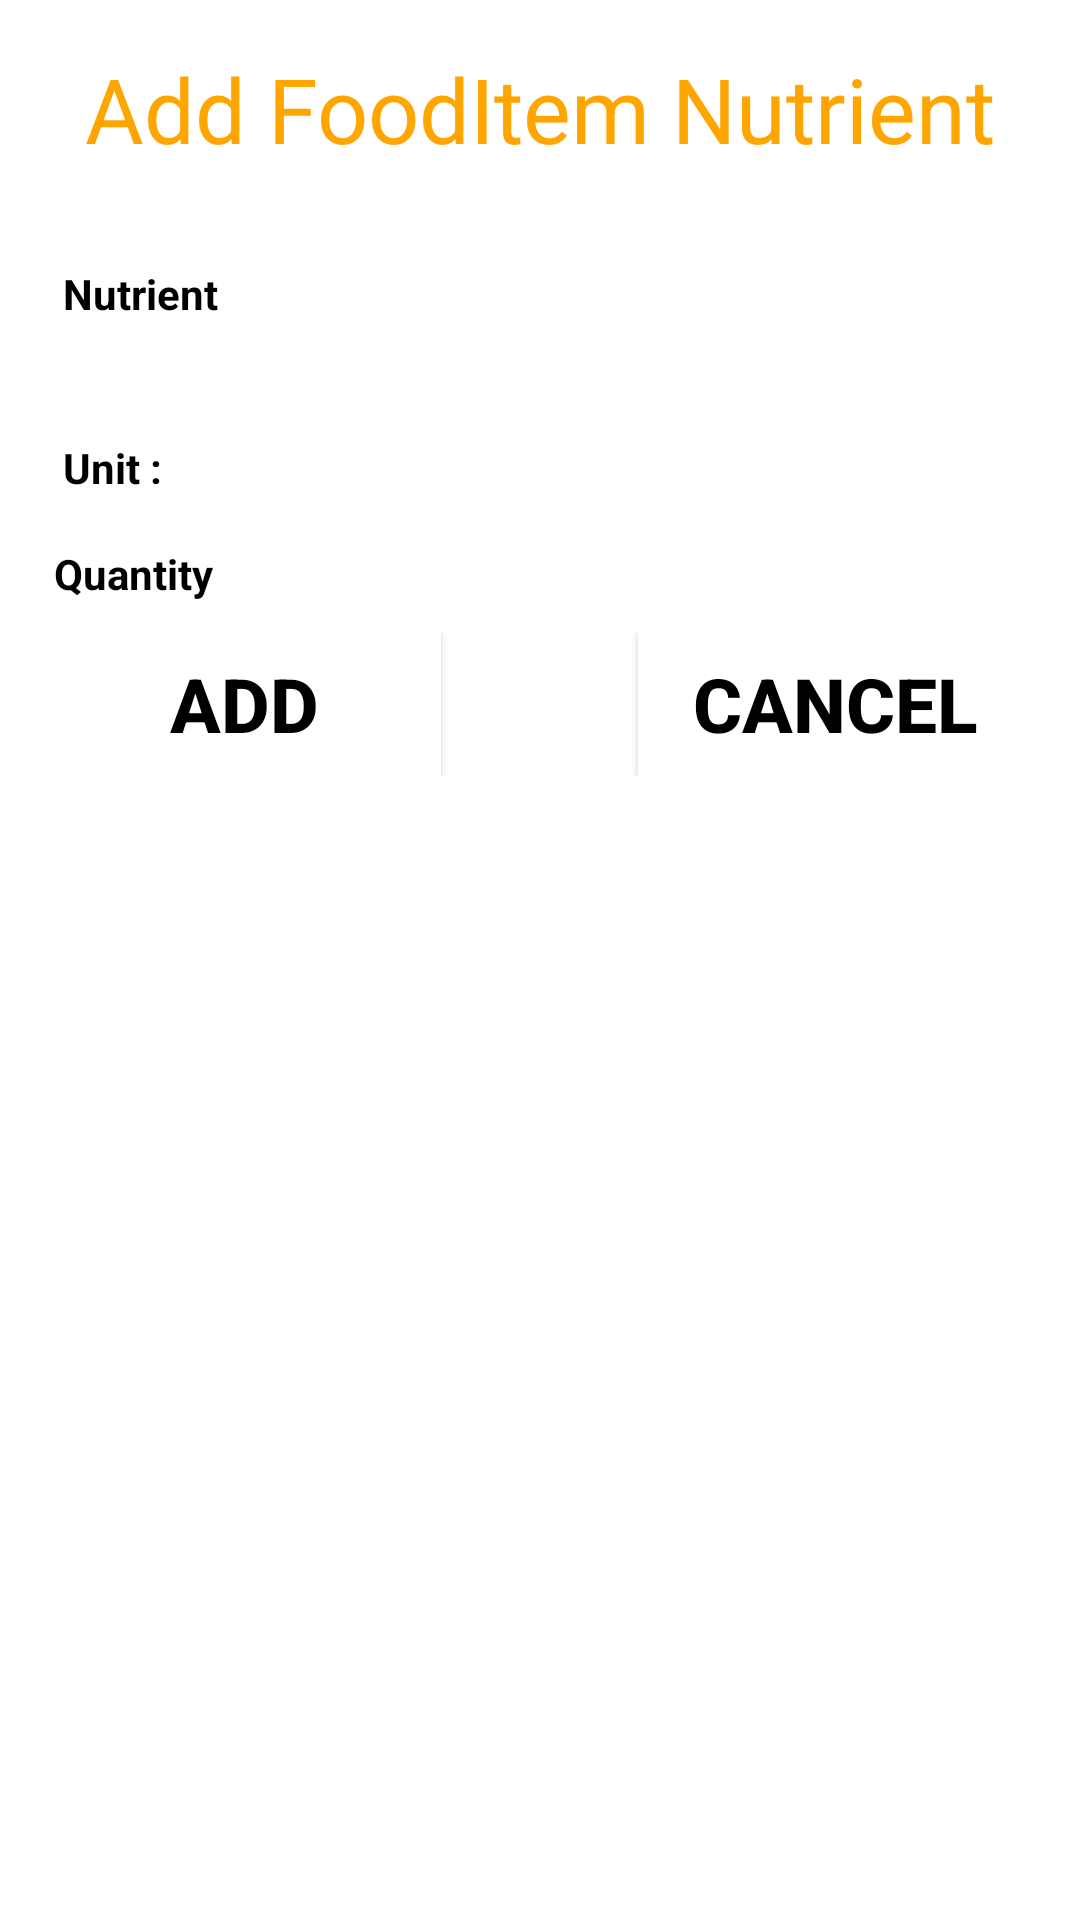

Write the Android layout XML for this screen, with the resource values it uses.
<!-- AndroidManifest.xml: activity theme Theme.AppCompat.Dialog -->
<!-- res/layout/activity_add_food_item_detail_dialog.xml -->
<?xml version="1.0" encoding="utf-8"?>
<LinearLayout xmlns:android="http://schemas.android.com/apk/res/android"
    xmlns:app="http://schemas.android.com/apk/res-auto"
    xmlns:tools="http://schemas.android.com/tools"
    android:layout_width="300dp"
    android:layout_height="350dp"
    android:orientation="vertical">
    <TextView
        android:gravity="center"
        android:textColor="#ffa500"
        android:textSize="30dp"
        android:text="Add FoodItem Nutrient"
        android:layout_width="match_parent"
        android:layout_height="wrap_content" />
    <TextView
        android:textSize="20dp"
        android:textColor="#000000"
        android:gravity="center"
        android:textStyle="bold"
        android:layout_width="match_parent"
        android:layout_height="wrap_content"
        android:id="@+id/tvfid"/>

    <TextView
        android:text="Nutrient"
        android:layout_width="match_parent"
        android:textColor="#000000"
        android:layout_margin="5dp"
        android:textStyle="bold"
        android:layout_height="wrap_content" />

    <Spinner
        android:id="@+id/spn"
        android:layout_margin="5dp"
        android:layout_width="match_parent"
        android:layout_height="wrap_content" />
    <LinearLayout
        android:layout_width="match_parent"
        android:layout_height="wrap_content"
        android:orientation="horizontal"
    >

        <TextView
            android:text="Unit :"
            android:layout_width="wrap_content"
            android:textColor="#000000"
            android:layout_marginLeft="5dp"
            android:textStyle="bold"
            android:layout_height="wrap_content" />
        <TextView
            android:layout_width="wrap_content"
            android:layout_height="wrap_content"
            android:textColor="#000000"
            android:layout_marginLeft="2dp"
            android:textStyle="bold"
            android:layout_weight="1"
            android:id="@+id/tvun"
            />
    </LinearLayout>
   <LinearLayout
       android:layout_width="match_parent"
       android:layout_height="wrap_content"
       android:orientation="horizontal">
       <TextView
           android:text="Quantity "
           android:layout_width="wrap_content"
           android:textColor="#000000"
           android:layout_margin="2dp"
           android:textStyle="bold"
           android:layout_height="wrap_content" />
       <EditText
           android:hint="enter calorie per unit"
           android:id="@+id/etq"
           android:inputType="number"
           android:layout_margin="2dp"
           android:layout_width="wrap_content"
           android:layout_height="wrap_content" />
   </LinearLayout>

    <LinearLayout
        android:layout_width="match_parent"
        android:layout_height="wrap_content" android:orientation="horizontal"
        android:weightSum="10">

        <Button
            android:onClick="add"
            android:text="Add"
            android:textColor="#000000"
            android:background="#ffffff"
            android:layout_width="0dp"
            android:textStyle="bold"
            android:layout_weight="4"

            android:textSize="25dp"
            android:layout_height="wrap_content" />
        <TextView
            android:layout_width="0dp"
            android:layout_height="wrap_content"
            android:layout_weight="2"/>
        <Button
            android:onClick="cancel"
            android:text="Cancel"
            android:textStyle="bold"
            android:textColor="#000000"
            android:background="#ffffff"
            android:layout_width="0dp"
            android:layout_weight="4"

            android:textSize="25dp"
            android:layout_height="wrap_content" />

    </LinearLayout>


</LinearLayout>
<!-- resources referenced by this layout -->
<resources>

</resources>
